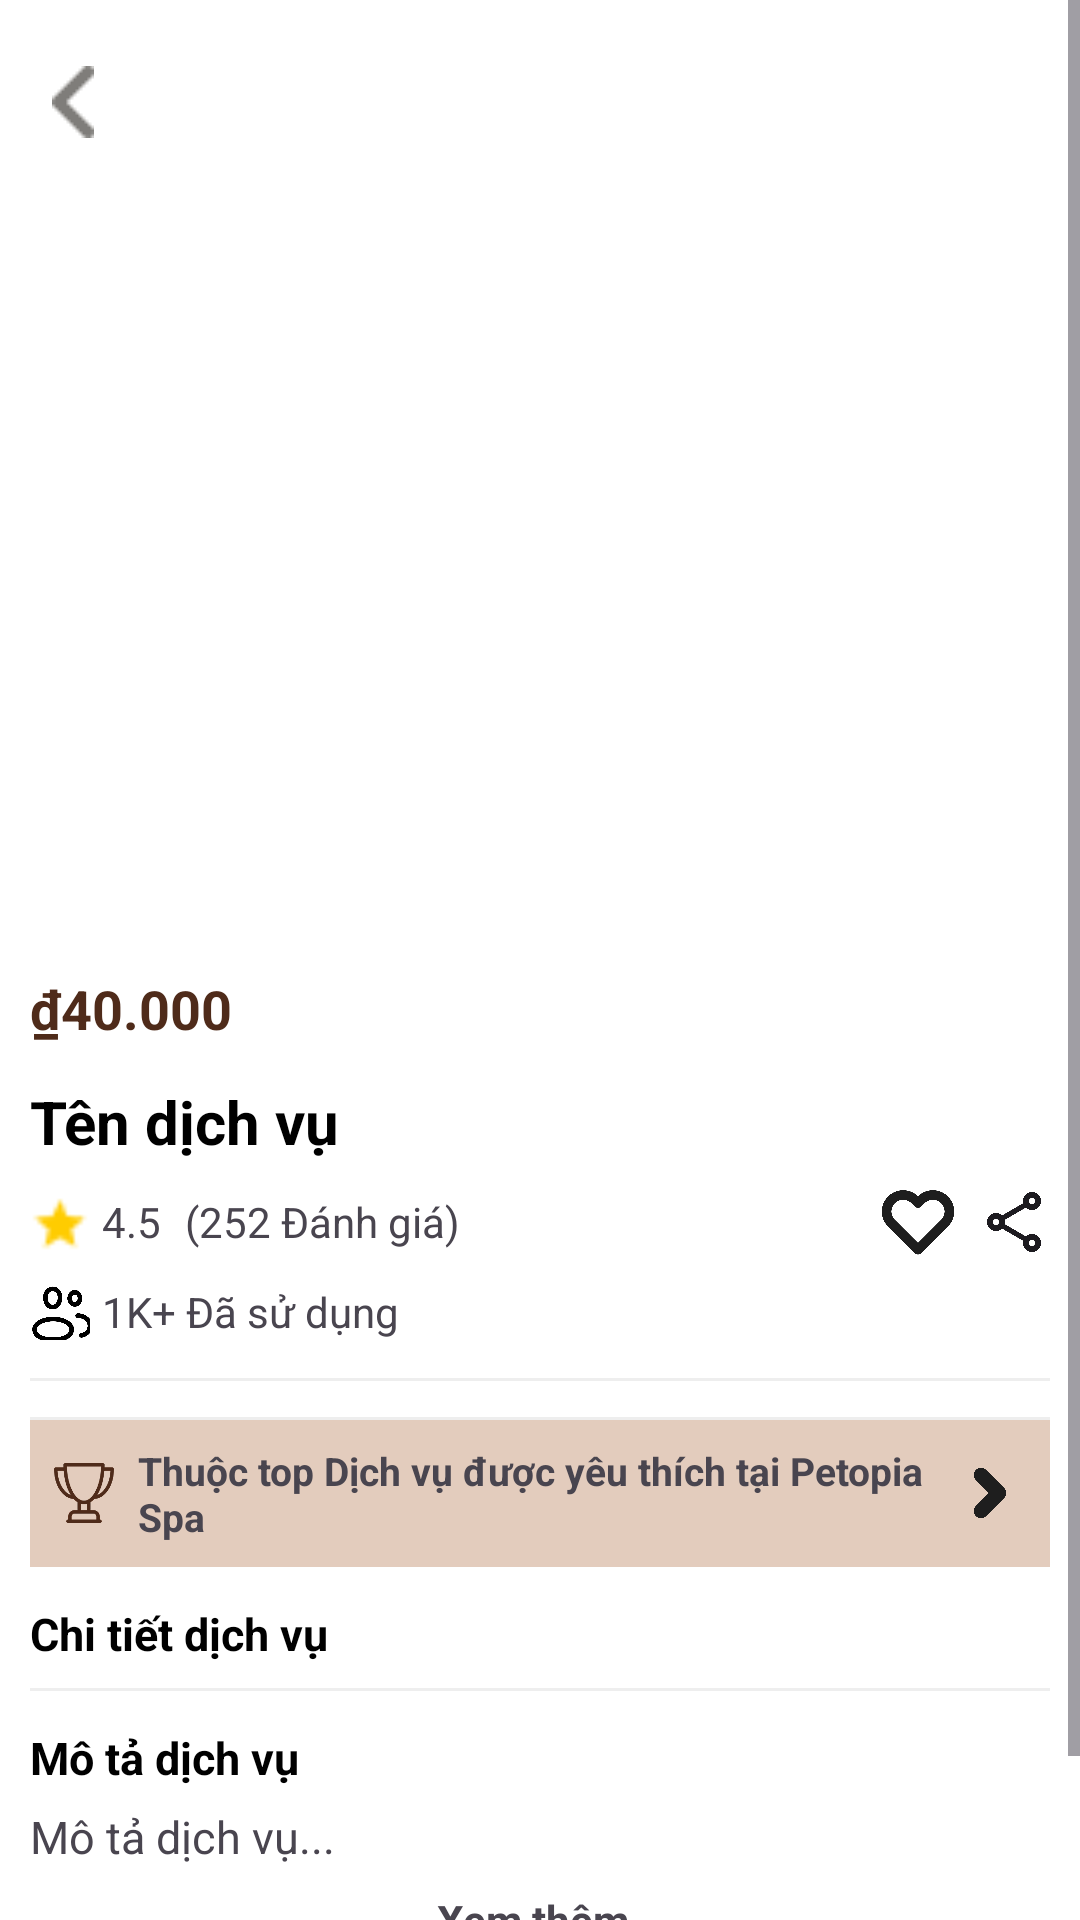

The Android layout XML behind this screen, and the referenced resources:
<!-- AndroidManifest.xml: application theme Theme.CODE_APP_PETOPIASPA -->
<!-- res/layout/activity_service_detail.xml -->
<?xml version="1.0" encoding="utf-8"?>
<ScrollView xmlns:android="http://schemas.android.com/apk/res/android"
    xmlns:app="http://schemas.android.com/apk/res-auto"
    android:id="@+id/scrollView"
    android:layout_width="match_parent"
    android:layout_height="match_parent"
    android:background="#FFFFFF">

    <LinearLayout
        android:layout_width="match_parent"
        android:layout_height="wrap_content"
        android:orientation="vertical"
        android:padding="10dp">

        
        <FrameLayout
            android:layout_width="match_parent"
            android:layout_height="300dp">

            <ImageView
                android:id="@+id/imvService"
                android:layout_width="match_parent"
                android:layout_height="match_parent"
                android:scaleType="centerCrop"
                android:background="@drawable/ic_launcher_background" />
            <ImageButton
                android:id="@+id/btnBack"
                android:layout_width="48dp"
                android:layout_height="48dp"
                android:layout_marginStart="-10dp"
                android:layout_gravity="top|start"
                android:padding="8dp"
                android:src="@drawable/back_icon"
                android:background="@android:color/transparent"
                android:contentDescription="Back" />
        </FrameLayout>
        
        <HorizontalScrollView
            android:layout_width="match_parent"
            android:layout_height="wrap_content"
            android:layout_marginTop="8dp"
            android:scrollbars="none">
            <LinearLayout
                android:id="@+id/layoutThumbnails"
                android:layout_width="wrap_content"
                android:layout_height="wrap_content"
                android:orientation="horizontal" />
        </HorizontalScrollView>

        
        <TextView
            android:id="@+id/txtServicePrice"
            android:layout_width="match_parent"
            android:layout_height="wrap_content"
            android:text="₫40.000"
            android:textSize="18sp"
            android:textStyle="bold"
            android:textColor="#4F2B1A"
            android:layout_marginTop="6dp" />

        
        <TextView
            android:id="@+id/txtServiceName"
            android:layout_width="match_parent"
            android:layout_height="wrap_content"
            android:text="Tên dịch vụ"
            android:textSize="20sp"
            android:textStyle="bold"
            android:textColor="#000000"
            android:layout_marginTop="12dp" />

        
        <LinearLayout
            android:layout_width="match_parent"
            android:layout_height="wrap_content"
            android:orientation="horizontal"
            android:gravity="center_vertical"
            android:layout_marginTop="8dp">

            <ImageView
                android:layout_width="20dp"
                android:layout_height="20dp"
                android:src="@drawable/star_filled"
                android:layout_marginEnd="4dp" />
            <TextView
                android:id="@+id/txtServiceRate"
                android:layout_width="wrap_content"
                android:layout_height="wrap_content"
                android:text="4.5" />

            <TextView
                android:id="@+id/txtServiceNumRate"
                android:layout_width="wrap_content"
                android:layout_height="wrap_content"
                android:layout_marginStart="8dp"
                android:text="(252 Đánh giá)" />

            <LinearLayout
                android:layout_width="0dp"
                android:layout_height="wrap_content"
                android:layout_weight="1"
                android:orientation="horizontal"
                android:gravity="end">

                <ImageView
                    android:layout_width="24dp"
                    android:layout_height="24dp"
                    android:src="@drawable/heart_icon"
                    android:layout_marginStart="8dp" />
                <ImageView
                    android:layout_width="24dp"
                    android:layout_height="24dp"
                    android:src="@drawable/share_icon"
                    android:layout_marginStart="8dp" />
            </LinearLayout>
        </LinearLayout>
        <LinearLayout
            android:layout_width="match_parent"
            android:layout_height="wrap_content"
            android:orientation="horizontal"
            android:gravity="center_vertical"
            android:layout_marginTop="8dp">
            <ImageView
                android:layout_width="20dp"
                android:layout_height="20dp"
                android:src="@drawable/people_icon"
                android:layout_marginEnd="4dp" />
            <TextView
                android:id="@+id/txtServiceNumUsed"
                android:layout_width="wrap_content"
                android:layout_height="wrap_content"
                android:text="1K+ Đã sử dụng" />
        </LinearLayout>

        
        <View
            android:layout_width="match_parent"
            android:layout_height="1dp"
            android:layout_marginTop="12dp"
            android:background="#EEEEEE" />

        
        <LinearLayout
            android:id="@+id/lnOptionLayout"
            android:layout_width="match_parent"
            android:layout_height="wrap_content"
            android:orientation="horizontal"
            android:layout_marginTop="8dp"
            android:gravity="start"
            android:paddingStart="5dp"
            android:visibility="gone">
            <TextView
                android:layout_width="wrap_content"
                android:layout_height="wrap_content"
                android:text="Chọn cân nặng"
                android:textSize="15sp"
                android:textStyle="bold"
                android:textColor="@color/black"/>
        </LinearLayout>

        
        <LinearLayout
            android:id="@+id/lnOptionDyeLayout"
            android:layout_width="match_parent"
            android:layout_height="wrap_content"
            android:orientation="vertical"
            android:layout_marginTop="8dp"
            android:gravity="start"
            android:paddingStart="5dp"
            android:visibility="gone">
            <TextView
                android:layout_width="wrap_content"
                android:layout_height="wrap_content"
                android:text="Chọn loại dịch vụ"
                android:textSize="15sp"
                android:textStyle="bold"
                android:textColor="@color/black"/>
        </LinearLayout>

        
        <View
            android:layout_width="match_parent"
            android:layout_height="1dp"
            android:layout_marginTop="12dp"
            android:background="#EEEEEE" />

        
        <LinearLayout
            android:layout_width="match_parent"
            android:layout_height="wrap_content"
            android:orientation="horizontal"
            android:background="#E3CCBD"
            android:padding="8dp"
            android:gravity="center_vertical">

            <ImageView
                android:layout_width="20dp"
                android:layout_height="20dp"
                android:src="@drawable/trophy_icon"
                android:layout_marginEnd="8dp" />

            <TextView
                android:id="@+id/txtTopService"
                android:layout_width="0dp"
                android:layout_height="wrap_content"
                android:layout_weight="1"
                android:textSize="13sp"
                android:textStyle="bold"
                android:text="Thuộc top Dịch vụ được yêu thích tại Petopia Spa" />

            <ImageView
                android:layout_width="24dp"
                android:layout_height="24dp"
                android:src="@drawable/chevron_right" />
        </LinearLayout>

        
        <TextView
            android:layout_width="match_parent"
            android:layout_height="wrap_content"
            android:text="Chi tiết dịch vụ"
            android:textSize="15sp"
            android:textStyle="bold"
            android:textColor="@color/black"
            android:layout_marginTop="12dp" />
        <View
            android:layout_width="match_parent"
            android:layout_height="1dp"
            android:layout_marginTop="8dp"
            android:background="#EEEEEE" />

        
        <TextView
            android:layout_width="match_parent"
            android:layout_height="wrap_content"
            android:text="Mô tả dịch vụ"
            android:textSize="15sp"
            android:textStyle="bold"
            android:textColor="@color/black"
            android:layout_marginTop="12dp" />

        <TextView
            android:id="@+id/txtServiceDescription"
            android:layout_width="match_parent"
            android:layout_height="wrap_content"
            android:text="Mô tả dịch vụ..."
            android:textSize="15sp"
            android:layout_marginTop="6dp"
            android:maxLines="3"
            android:ellipsize="end" />

        
        <LinearLayout
            android:id="@+id/lnSeeMore"
            android:layout_width="wrap_content"
            android:layout_height="wrap_content"
            android:layout_gravity="center"
            android:orientation="horizontal"
            android:layout_marginTop="8dp">
            <TextView
                android:id="@+id/txtSeeMore"
                android:layout_width="wrap_content"
                android:layout_height="wrap_content"
                android:textStyle="bold"
                android:text="Xem thêm" />
            <ImageView
                android:id="@+id/imvSeeMore"
                android:layout_width="wrap_content"
                android:layout_height="wrap_content"
                android:src="@drawable/chevron_down"
                android:layout_marginStart="4dp" />
        </LinearLayout>

        
        <TextView
            android:layout_width="match_parent"
            android:layout_height="wrap_content"
            android:text="Có thể bạn cũng thích"
            android:textSize="15sp"
            android:textStyle="bold"
            android:gravity="center"
            android:textColor="@color/black"
            android:layout_marginTop="12dp" />
        <androidx.recyclerview.widget.RecyclerView
            android:id="@+id/rvSimilarServices"
            android:layout_width="match_parent"
            android:layout_height="wrap_content"
            android:layout_marginTop="8dp"
            android:nestedScrollingEnabled="false"
            android:focusable="false"
            android:descendantFocusability="blocksDescendants"
            />

    </LinearLayout>
</ScrollView>
<!-- resources referenced by this layout -->
<resources>
  <!-- drawable back_icon: png bitmap (drawable, 318 bytes) -->
  <!-- drawable chevron_right: png bitmap (drawable, 5405 bytes) -->
  <!-- drawable heart_icon: png bitmap (drawable, 10654 bytes) -->
  <!-- drawable people_icon: png bitmap (drawable, 10803 bytes) -->
  <!-- drawable share_icon: png bitmap (drawable, 11508 bytes) -->
  <!-- drawable star_filled: png bitmap (drawable, 328 bytes) -->
  <!-- drawable trophy_icon: png bitmap (drawable, 75596 bytes) -->
  <style name="Theme.CODE_APP_PETOPIASPA" parent="Base.Theme.CODE_APP_PETOPIASPA" />
  <style name="Base.Theme.CODE_APP_PETOPIASPA" parent="Theme.Material3.DayNight.NoActionBar">
          
          
      </style>
  <!-- not gathered from this repository: default colours our renderer supplied (Android Studio template values) -->
  <color name="black">#FF000000</color>
</resources>
